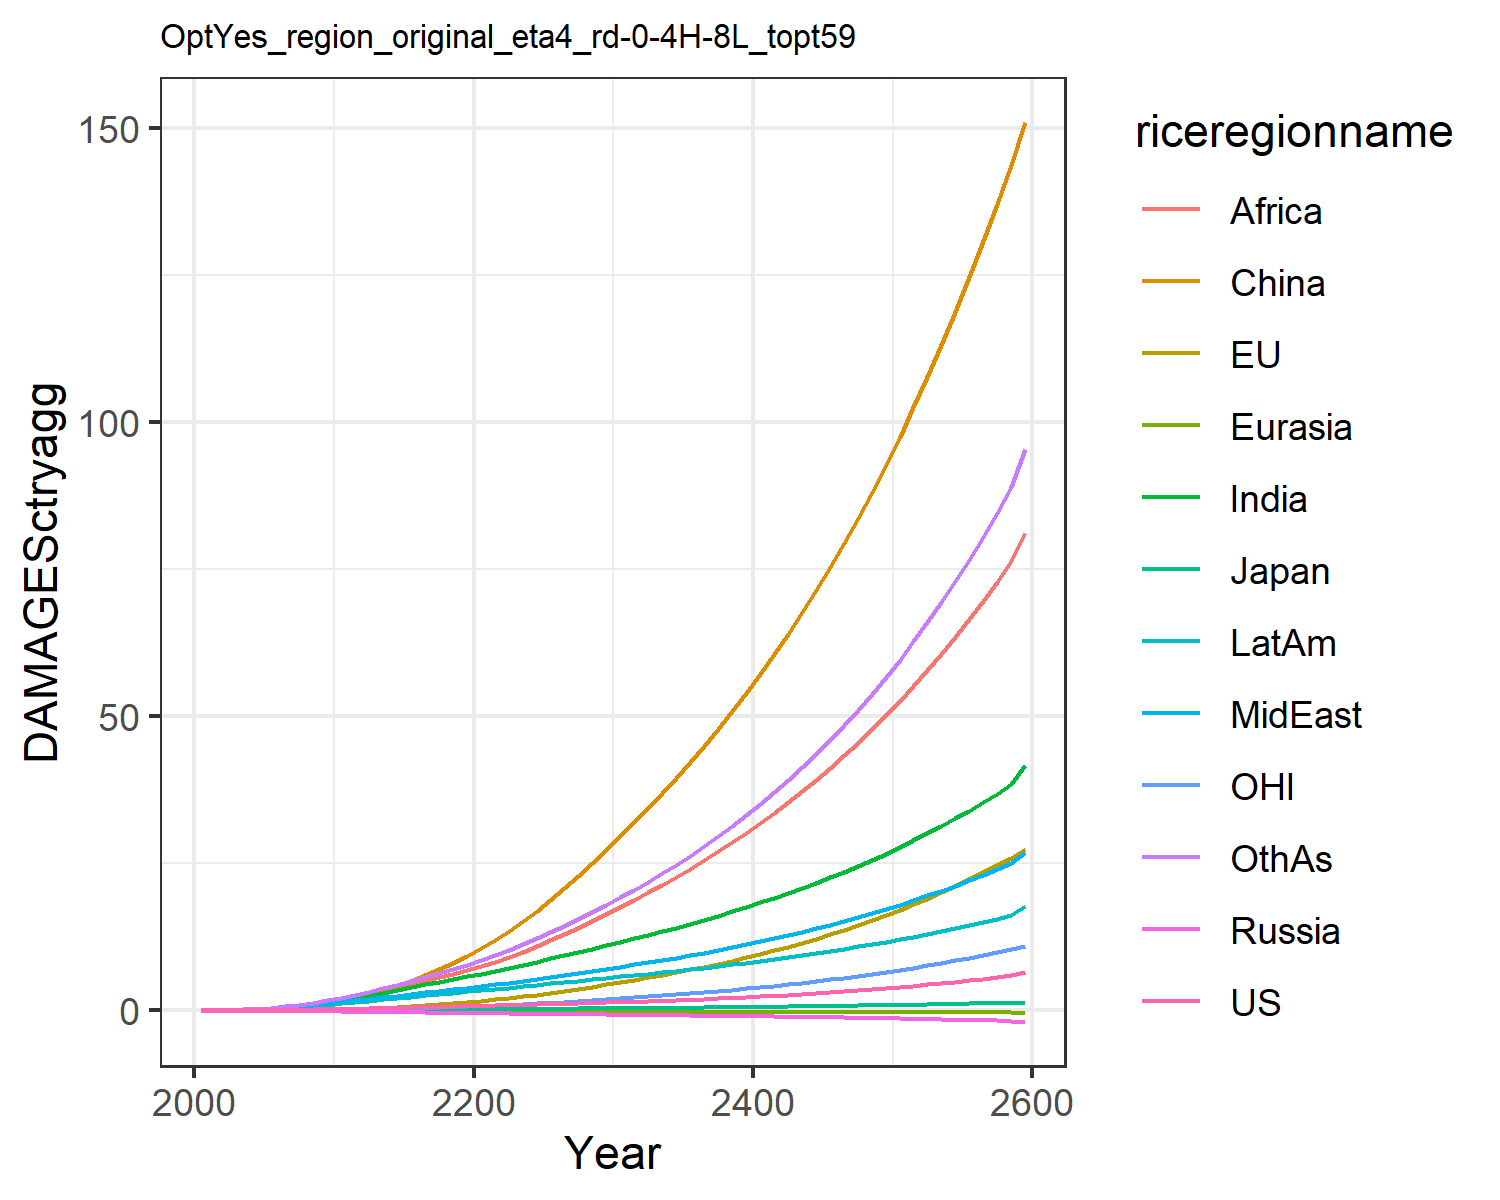

Data behind this chart, as committed beside it:
0.007478281832979454, -0.02180058759567689, 0.007208811494676664, -0.012941089953060345, -0.0018130655973688644, 0.00395249353461779, 0.02779970990191068, 0.029216718629302748, 0.011889023487370655, 0.03758942010103901, -0.0019022340039559968, 0.03160272457524255
0.0134, -0.01332, 0.01076, -0.02089, -0.002838, 0.04566, 0.06237, 0.06021, 0.02889, 0.07001, 0.004748, 0.05951
0.02259, -0.01544, 0.01513, -0.03009, -0.004531, 0.09078, 0.1169, 0.1079, 0.06063, 0.1188, 0.008377, 0.114
0.03561, -0.01225, 0.02017, -0.0406, -0.006671, 0.1595, 0.1989, 0.1778, 0.1167, 0.1862, 0.015, 0.2
0.05308, -0.004253, 0.0252, -0.05288, -0.009269, 0.256, 0.3149, 0.2737, 0.208, 0.2726, 0.02422, 0.3261
0.07508, 0.009938, 0.03164, -0.06686, -0.01225, 0.3833, 0.4626, 0.3924, 0.3365, 0.3755, 0.03605, 0.4922
0.1017, 0.03113, 0.0395, -0.08221, -0.01557, 0.5489, 0.6441, 0.5369, 0.506, 0.4969, 0.05054, 0.7028
0.1338, 0.06028, 0.04809, -0.09837, -0.01916, 0.7579, 0.8668, 0.7147, 0.7343, 0.6387, 0.06813, 0.9702
0.1716, 0.09831, 0.05729, -0.115, -0.02296, 1.013, 1.132, 0.9294, 1.034, 0.8005, 0.08908, 1.301
0.2152, 0.1457, 0.06694, -0.1318, -0.02687, 1.317, 1.442, 1.185, 1.419, 0.9817, 0.1134, 1.7
0.2638, 0.2058, 0.07865, -0.1528, -0.03134, 1.7, 1.794, 1.45, 1.851, 1.182, 0.1434, 2.156
0.3146, 0.2825, 0.09257, -0.1788, -0.03647, 2.197, 2.179, 1.7, 2.293, 1.395, 0.181, 2.654
0.372, 0.3781, 0.1084, -0.2076, -0.04197, 2.772, 2.596, 1.975, 2.773, 1.629, 0.2264, 3.181
0.43, 0.4893, 0.1243, -0.2366, -0.04752, 3.433, 3.033, 2.251, 3.29, 1.865, 0.2777, 3.751
0.4884, 0.6146, 0.1403, -0.2659, -0.05314, 4.186, 3.485, 2.527, 3.843, 2.101, 0.3341, 4.362
0.5474, 0.7544, 0.1564, -0.2955, -0.05882, 5.032, 3.947, 2.803, 4.423, 2.337, 0.3961, 5.007
0.6067, 0.9088, 0.1726, -0.3252, -0.06455, 5.971, 4.415, 3.078, 5.026, 2.57, 0.4637, 5.681
0.6656, 1.078, 0.1887, -0.3549, -0.07031, 7, 4.88, 3.349, 5.643, 2.797, 0.537, 6.375
0.7234, 1.262, 0.2045, -0.3842, -0.07608, 8.118, 5.336, 3.612, 6.267, 3.016, 0.616, 7.081
0.7798, 1.461, 0.22, -0.413, -0.08186, 9.32, 5.778, 3.867, 6.891, 3.223, 0.7007, 7.795
0.8347, 1.675, 0.2354, -0.4408, -0.08779, 10.63, 6.24, 4.135, 7.557, 3.436, 0.7915, 8.565
0.8881, 1.907, 0.2506, -0.4675, -0.09391, 12.05, 6.738, 4.426, 8.288, 3.662, 0.8885, 9.412
0.9416, 2.157, 0.2659, -0.4937, -0.1001, 13.58, 7.248, 4.728, 9.119, 3.89, 0.992, 10.31
0.9965, 2.423, 0.2816, -0.5197, -0.1063, 15.22, 7.771, 5.038, 10.01, 4.12, 1.102, 11.26
1.053, 2.708, 0.2976, -0.5458, -0.1126, 16.97, 8.307, 5.359, 10.96, 4.354, 1.219, 12.25
1.112, 3.01, 0.3139, -0.5717, -0.1188, 18.82, 8.848, 5.685, 11.96, 4.587, 1.342, 13.29
1.171, 3.333, 0.3304, -0.5973, -0.1251, 20.78, 9.395, 6.018, 13, 4.819, 1.474, 14.38
1.234, 3.675, 0.3474, -0.6229, -0.1313, 22.86, 9.95, 6.36, 14.08, 5.054, 1.612, 15.51
1.299, 4.038, 0.3651, -0.6489, -0.1376, 25.04, 10.52, 6.712, 15.22, 5.293, 1.759, 16.7
1.369, 4.422, 0.3836, -0.6755, -0.1438, 27.34, 11.1, 7.078, 16.41, 5.538, 1.913, 17.95
1.441, 4.817, 0.4022, -0.7015, -0.1498, 29.69, 11.69, 7.447, 17.62, 5.779, 2.071, 19.23
1.516, 5.217, 0.4206, -0.7266, -0.1556, 32.04, 12.27, 7.814, 18.84, 6.014, 2.231, 20.53
1.593, 5.628, 0.4396, -0.7521, -0.1612, 34.45, 12.86, 8.191, 20.09, 6.253, 2.395, 21.88
1.676, 6.055, 0.4593, -0.7782, -0.1669, 36.94, 13.47, 8.581, 21.39, 6.498, 2.566, 23.29
1.763, 6.501, 0.4798, -0.805, -0.1726, 39.52, 14.1, 8.984, 22.73, 6.75, 2.743, 24.76
1.855, 6.966, 0.5012, -0.8325, -0.1783, 42.19, 14.75, 9.403, 24.12, 7.01, 2.928, 26.29
1.953, 7.451, 0.5236, -0.8609, -0.1841, 44.97, 15.42, 9.837, 25.56, 7.279, 3.12, 27.89
2.056, 7.958, 0.547, -0.8901, -0.1899, 47.85, 16.12, 10.29, 27.06, 7.557, 3.321, 29.57
2.164, 8.488, 0.5714, -0.9203, -0.1958, 50.84, 16.84, 10.76, 28.61, 7.844, 3.531, 31.32
2.279, 9.042, 0.5968, -0.9513, -0.2018, 53.95, 17.58, 11.24, 30.22, 8.14, 3.75, 33.16
2.399, 9.621, 0.6234, -0.9832, -0.2078, 57.18, 18.35, 11.75, 31.9, 8.447, 3.979, 35.07
2.526, 10.23, 0.651, -1.016, -0.214, 60.55, 19.15, 12.27, 33.63, 8.763, 4.218, 37.07
2.659, 10.86, 0.6798, -1.05, -0.2202, 64.04, 19.98, 12.81, 35.43, 9.089, 4.468, 39.16
2.799, 11.52, 0.7098, -1.085, -0.2264, 67.67, 20.83, 13.38, 37.31, 9.425, 4.728, 41.34
2.947, 12.21, 0.741, -1.12, -0.2328, 71.45, 21.72, 13.96, 39.25, 9.773, 5.001, 43.62
3.101, 12.94, 0.7734, -1.157, -0.2392, 75.38, 22.63, 14.57, 41.27, 10.13, 5.285, 46
3.263, 13.7, 0.8073, -1.195, -0.2458, 79.47, 23.59, 15.2, 43.36, 10.5, 5.582, 48.48
3.434, 14.49, 0.8425, -1.234, -0.2524, 83.72, 24.57, 15.85, 45.55, 10.89, 5.893, 51.08
3.612, 15.31, 0.8792, -1.274, -0.2592, 88.15, 25.59, 16.53, 47.81, 11.28, 6.217, 53.8
3.8, 16.18, 0.9176, -1.316, -0.2661, 92.75, 26.66, 17.24, 50.17, 11.69, 6.556, 56.64
3.999, 17.09, 0.9577, -1.359, -0.2731, 97.54, 27.77, 17.98, 52.63, 12.12, 6.91, 59.62
4.207, 18.03, 0.9996, -1.403, -0.2803, 102.5, 28.92, 18.75, 55.19, 12.57, 7.28, 62.74
4.426, 19.02, 1.043, -1.449, -0.2876, 107.7, 30.12, 19.55, 57.85, 13.02, 7.667, 65.99
4.654, 20.06, 1.088, -1.496, -0.2949, 113.1, 31.36, 20.38, 60.62, 13.5, 8.071, 69.39
4.893, 21.14, 1.135, -1.544, -0.3024, 118.8, 32.65, 21.23, 63.49, 13.98, 8.493, 72.93
5.145, 22.27, 1.185, -1.594, -0.31, 124.6, 33.99, 22.13, 66.49, 14.49, 8.934, 76.65
5.41, 23.46, 1.236, -1.646, -0.3178, 130.7, 35.39, 23.06, 69.62, 15.02, 9.395, 80.54
5.691, 24.7, 1.29, -1.7, -0.3259, 137.1, 36.86, 24.04, 72.89, 15.58, 9.877, 84.63
5.99, 25.99, 1.348, -1.759, -0.3343, 143.7, 38.43, 25.08, 76.32, 16.18, 10.38, 88.95
6.541, 27.37, 1.464, -1.916, -0.3531, 151, 41.74, 27, 81.13, 17.67, 10.92, 95.41
